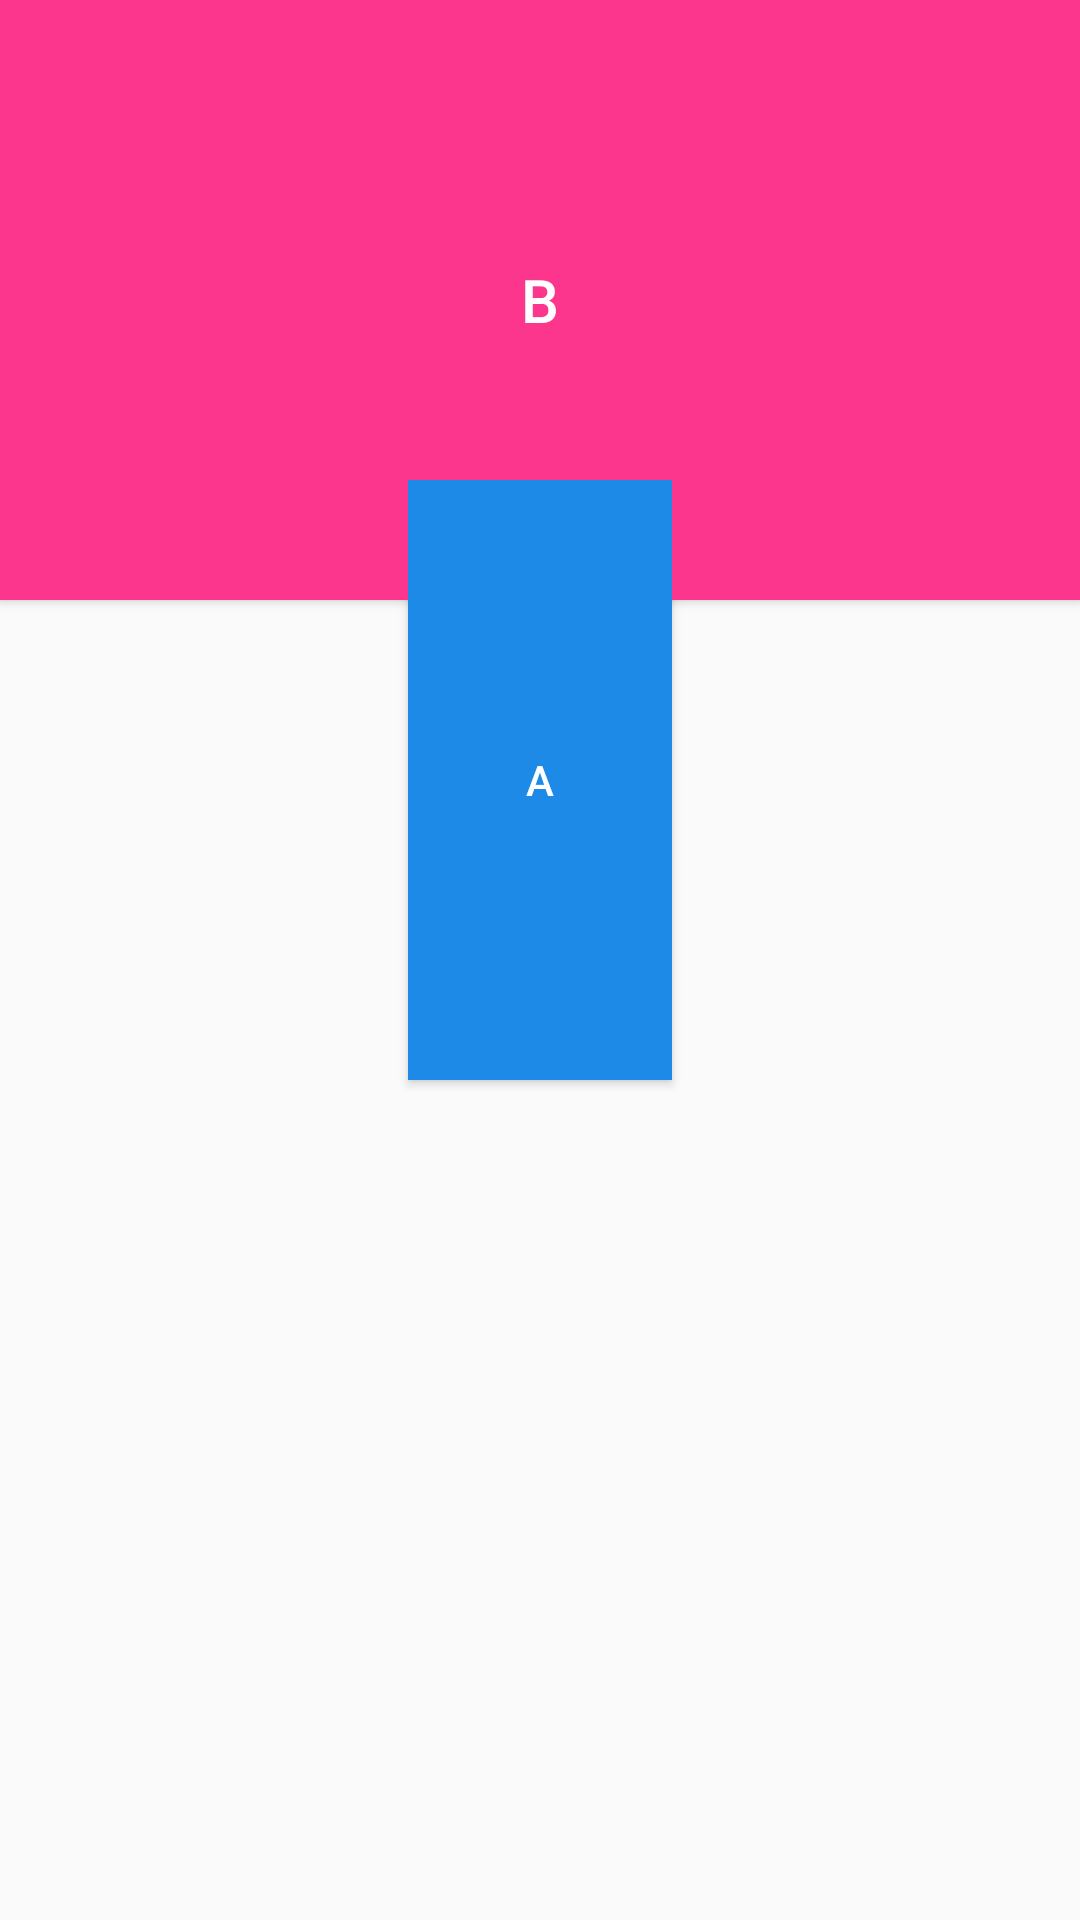

Produce the Android XML layout that renders to this screen, including the resource entries it uses.
<!-- AndroidManifest.xml: application theme AppTheme -->
<!-- res/layout/activity_constraintlayout.xml -->
<?xml version="1.0" encoding="utf-8"?>
<android.support.constraint.ConstraintLayout
    xmlns:android="http://schemas.android.com/apk/res/android"
    xmlns:tools="http://schemas.android.com/tools"
    android:layout_width="match_parent"
    android:layout_height="match_parent"
    xmlns:app="http://schemas.android.com/apk/res-auto"

    >
    <Button
        android:id="@+id/btn_a"
        android:layout_width="0dp"
        android:layout_height="200dp"
        android:text="B"
        android:textSize="20sp"
        android:textColor="@color/white"
        app:layout_constraintLeft_toLeftOf="parent"
        app:layout_constraintRight_toRightOf="parent"
        android:background="#fd368d"
        tools:layout_editor_absoluteY="0dp"/>
    <View
        android:id="@+id/view"
        android:layout_height="0dp"
        android:layout_width="0dp"
        app:layout_constraintBottom_toBottomOf="@id/btn_a"
        app:layout_constraintLeft_toLeftOf="parent"
        app:layout_constraintRight_toRightOf="parent"
        android:layout_marginBottom="40dp"/>
    <Button
        android:text="A"
        android:layout_height="200dp"
        android:layout_width="wrap_content"
        android:textColor="@color/white"
        app:layout_constraintLeft_toLeftOf="parent"
        app:layout_constraintRight_toRightOf="parent"
        android:background="@color/colorPrimary"
        app:layout_constraintTop_toBottomOf="@id/view"/>

</android.support.constraint.ConstraintLayout>
<!-- resources referenced by this layout -->
<resources>
  <color name="colorPrimary">#1E8AE8</color>
  <color name="white">#fff</color>
  <style name="AppTheme" parent="AppBaseTheme">
  
  
      </style>
  <style name="AppBaseTheme" parent="Theme.AppCompat.Light.DarkActionBar">
  
          
          <item name="colorPrimary">@color/colorPrimary</item>
          <item name="colorPrimaryDark">@color/colorPrimaryDark</item>
          <item name="colorAccent">@color/colorAccent</item>
  
      </style>
  <color name="colorPrimaryDark">#176EB9</color>
  <color name="colorAccent">#1E8AE8</color>
</resources>
